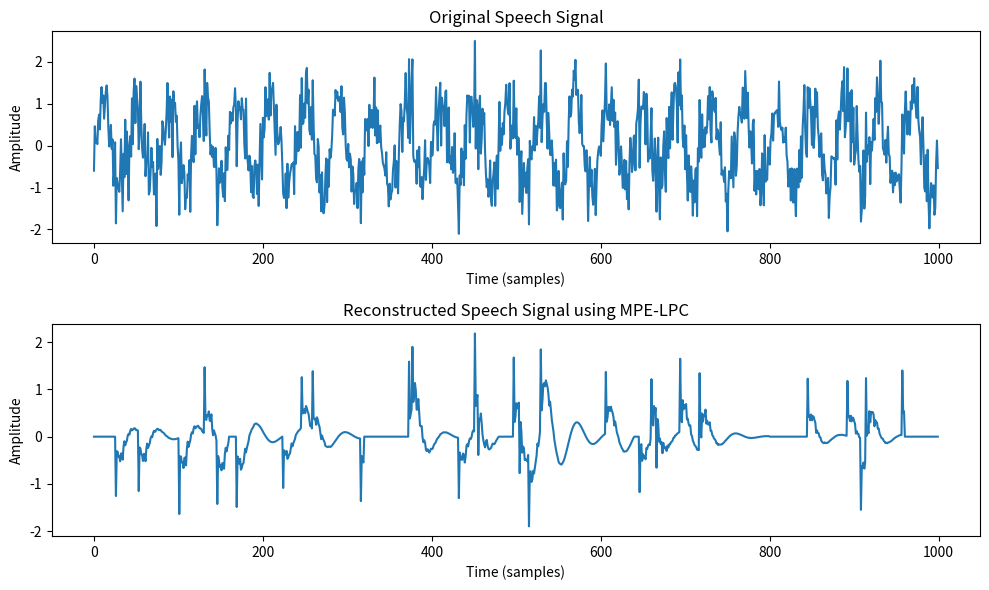

Generate this figure with matplotlib:
import numpy as np
import matplotlib.pyplot as plt
from scipy.linalg import toeplitz
from scipy.signal import lfilter

# LPC Function
def lpc(signal, order):
    # Compute autocorrelation
    autocorr = np.correlate(signal, signal, mode='full')
    autocorr = autocorr[len(autocorr)//2:]  # Keep positive lags
    
    # Build the Toeplitz matrix
    R = toeplitz(autocorr[:order])
    r = autocorr[1:order+1]
    
    # Solve for LPC coefficients
    a = np.linalg.solve(R, r)
    
    # Compute residual energy
    error = autocorr[0] - np.dot(a, autocorr[1:order+1])
    
    return np.concatenate(([1], -a)), error

# Compute LPC residual (error signal)
def lpc_residual(signal, lpc_coeffs):
    return lfilter(lpc_coeffs, [1], signal)

# Multi-Pulse Excitation (MPE) selection
def mpe_selection(residual, num_pulses):
    frame_size = len(residual)
    pulses = np.zeros(frame_size)
    
    for _ in range(num_pulses):
        # Find the index of the highest energy peak in residual
        idx = np.argmax(np.abs(residual))
        
        # Assign a pulse at that location
        pulses[idx] = residual[idx]
        
        # Remove the used peak to avoid duplicates
        residual[idx] = 0

    return pulses

# LPC Synthesis (Reconstructing the signal)
def lpc_synthesis(mpe_pulses, lpc_coeffs):
    return lfilter([1], lpc_coeffs, mpe_pulses)

# Generate a sample speech-like signal (a sine wave + noise)
fs = 8000  # 8 kHz sampling rate (common in speech)
t = np.linspace(0, 1, fs, endpoint=False)
signal = np.sin(2 * np.pi * 200 * t) + 0.5 * np.random.randn(len(t))

# Set LPC order and number of pulses
lpc_order = 10
num_pulses = 5  # Number of excitation pulses per frame

# Divide signal into frames for LPC analysis
frame_size = 160  # 20ms frames for 8kHz speech
num_frames = len(signal) // frame_size
reconstructed_signal = np.zeros_like(signal)

for i in range(num_frames):
    # Extract frame
    frame = signal[i * frame_size : (i + 1) * frame_size]
    
    # Compute LPC coefficients
    lpc_coeffs, _ = lpc(frame, lpc_order)
    
    # Compute residual
    residual = lpc_residual(frame, lpc_coeffs)
    
    # Select multi-pulse excitation
    mpe_pulses = mpe_selection(residual, num_pulses)
    
    # Synthesize speech from pulses
    reconstructed_frame = lpc_synthesis(mpe_pulses, lpc_coeffs)
    
    # Store reconstructed frame
    reconstructed_signal[i * frame_size : (i + 1) * frame_size] = reconstructed_frame

# Plot original and reconstructed signals
plt.figure(figsize=(10, 6))

plt.subplot(2, 1, 1)
plt.plot(signal[:1000])
plt.title("Original Speech Signal")
plt.xlabel("Time (samples)")
plt.ylabel("Amplitude")

plt.subplot(2, 1, 2)
plt.plot(reconstructed_signal[:1000])
plt.title("Reconstructed Speech Signal using MPE-LPC")
plt.xlabel("Time (samples)")
plt.ylabel("Amplitude")

plt.tight_layout()
plt.show()
